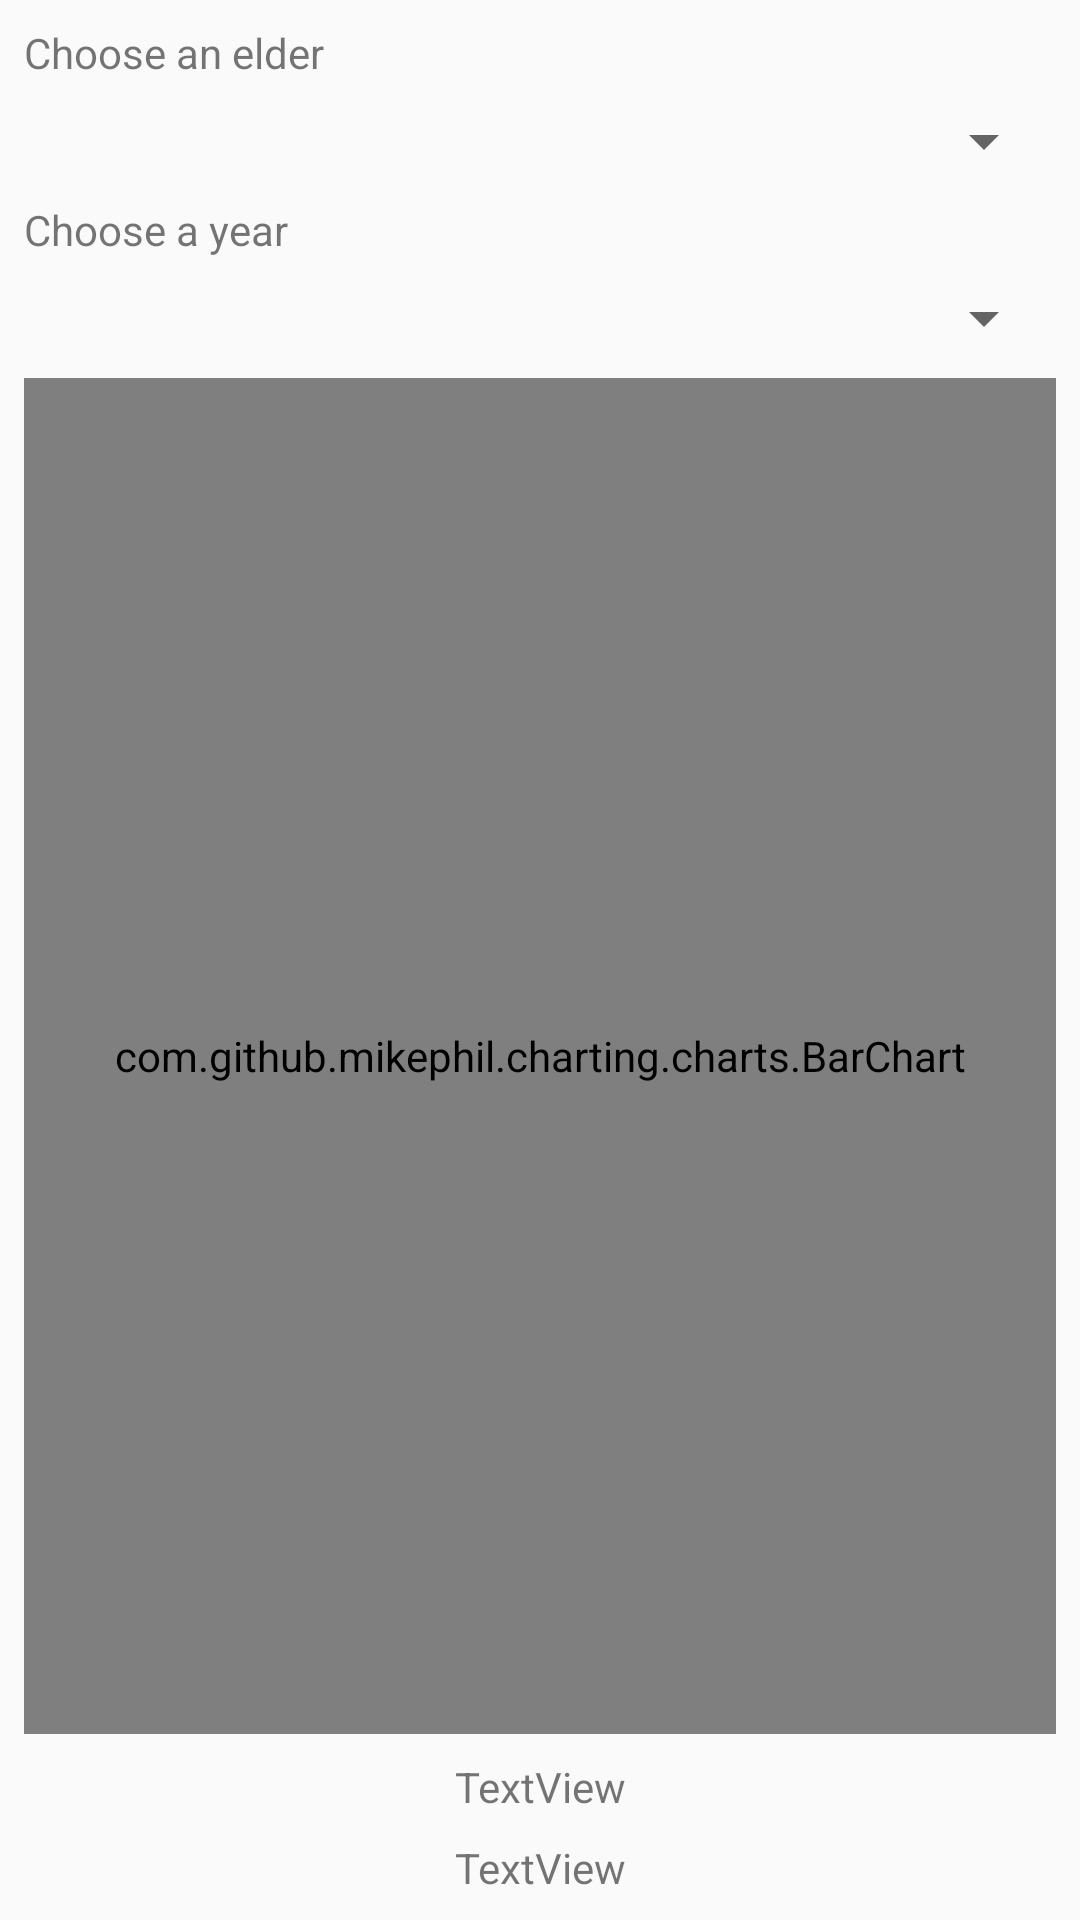

Produce the Android XML layout that renders to this screen, including the resource entries it uses.
<!-- AndroidManifest.xml: application theme AppTheme -->
<!-- res/layout/activity_statistics_individual_elder_year.xml -->
<?xml version="1.0" encoding="utf-8"?>
<android.support.constraint.ConstraintLayout xmlns:android="http://schemas.android.com/apk/res/android"
    xmlns:app="http://schemas.android.com/apk/res-auto"
    xmlns:tools="http://schemas.android.com/tools"
    android:layout_width="match_parent"
    android:layout_height="match_parent"
    tools:context="br.com.softpeach.www.eqm.br.com.softpeach.www.eqm.screens.StatisticsIndividualElderYearActivity">


    <Spinner
        android:id="@+id/spinner_elderNameYear"
        android:layout_width="0dp"
        android:layout_height="wrap_content"
        android:layout_marginEnd="8dp"
        android:layout_marginStart="8dp"
        android:layout_marginTop="8dp"
        app:layout_constraintEnd_toEndOf="parent"
        app:layout_constraintStart_toStartOf="parent"
        app:layout_constraintTop_toBottomOf="@+id/textView15" />

    <TextView
        android:id="@+id/textView15"
        android:layout_width="wrap_content"
        android:layout_height="wrap_content"
        android:layout_marginStart="8dp"
        android:layout_marginTop="8dp"
        android:text="Choose an elder"
        app:layout_constraintStart_toStartOf="parent"
        app:layout_constraintTop_toTopOf="parent" />

    <com.github.mikephil.charting.charts.BarChart
        android:id="@+id/barChart_individual_year"
        android:layout_width="0dp"
        android:layout_height="0dp"
        android:layout_marginBottom="8dp"
        android:layout_marginEnd="8dp"
        android:layout_marginStart="8dp"
        android:layout_marginTop="8dp"
        app:layout_constraintBottom_toTopOf="@+id/txv_individual_year"
        app:layout_constraintEnd_toEndOf="parent"
        app:layout_constraintStart_toStartOf="parent"
        app:layout_constraintTop_toBottomOf="@+id/spinner_elderYear">

    </com.github.mikephil.charting.charts.BarChart>

    <TextView
        android:id="@+id/txv_individual_year"
        android:layout_width="wrap_content"
        android:layout_height="wrap_content"
        android:layout_marginBottom="8dp"
        android:layout_marginEnd="8dp"
        android:layout_marginStart="8dp"
        android:text="TextView"
        app:layout_constraintBottom_toTopOf="@+id/txv_ElderMeetingYear"
        app:layout_constraintEnd_toEndOf="parent"
        app:layout_constraintStart_toStartOf="parent" />

    <Spinner
        android:id="@+id/spinner_elderYear"
        android:layout_width="0dp"
        android:layout_height="wrap_content"
        android:layout_marginEnd="8dp"
        android:layout_marginStart="8dp"
        android:layout_marginTop="8dp"
        app:layout_constraintEnd_toEndOf="parent"
        app:layout_constraintStart_toStartOf="parent"
        app:layout_constraintTop_toBottomOf="@+id/textView29" />

    <TextView
        android:id="@+id/textView29"
        android:layout_width="wrap_content"
        android:layout_height="wrap_content"
        android:layout_marginStart="8dp"
        android:layout_marginTop="8dp"
        android:text="Choose a year"
        app:layout_constraintStart_toStartOf="parent"
        app:layout_constraintTop_toBottomOf="@+id/spinner_elderNameYear" />

    <TextView
        android:id="@+id/txv_ElderMeetingYear"
        android:layout_width="wrap_content"
        android:layout_height="wrap_content"
        android:layout_marginBottom="8dp"
        android:layout_marginEnd="8dp"
        android:layout_marginStart="8dp"
        android:text="TextView"
        app:layout_constraintBottom_toBottomOf="parent"
        app:layout_constraintEnd_toEndOf="parent"
        app:layout_constraintStart_toStartOf="parent" />


</android.support.constraint.ConstraintLayout>
<!-- resources referenced by this layout -->
<resources>
  <style name="AppTheme" parent="Theme.AppCompat.Light.DarkActionBar">
          
          <item name="colorPrimary">@color/colorPrimary</item>
          <item name="colorPrimaryDark">@color/colorPrimaryDark</item>
          <item name="colorAccent">@color/colorAccent</item>
      </style>
  <!-- not gathered from this repository: default colours our renderer supplied (Android Studio template values) -->
  <color name="colorPrimary">#FF6200EE</color>
  <color name="colorPrimaryDark">#FF3700B3</color>
  <color name="colorAccent">#FF03DAC5</color>
</resources>
